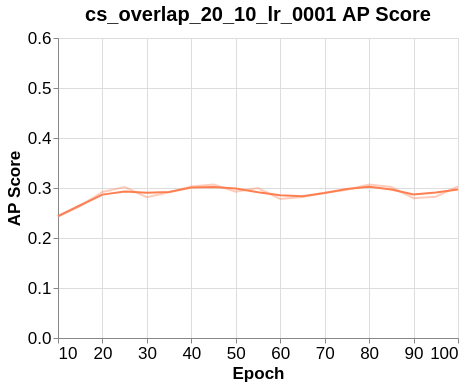

Source data for this figure (header and first rows):
Wall time, Step, Value
1621272696, 10, 0.2437
1621272696, 15, 0.2637
1621273112, 20, 0.2919
1621273112, 25, 0.3019
1621273538, 30, 0.2817
1621273538, 35, 0.2917
1621273952, 40, 0.3031
1621274365, 45, 0.3071
1621274365, 50, 0.2927
1621273952, 55, 0.2997
1621274788, 60, 0.2781
1621274788, 65, 0.2821
1621275206, 70, 0.2906
1621275206, 75, 0.2966
1621275628, 80, 0.307
1621275628, 85, 0.302
1621276039, 90, 0.2795
1621276451, 95, 0.2825
1621276451, 100, 0.3033
